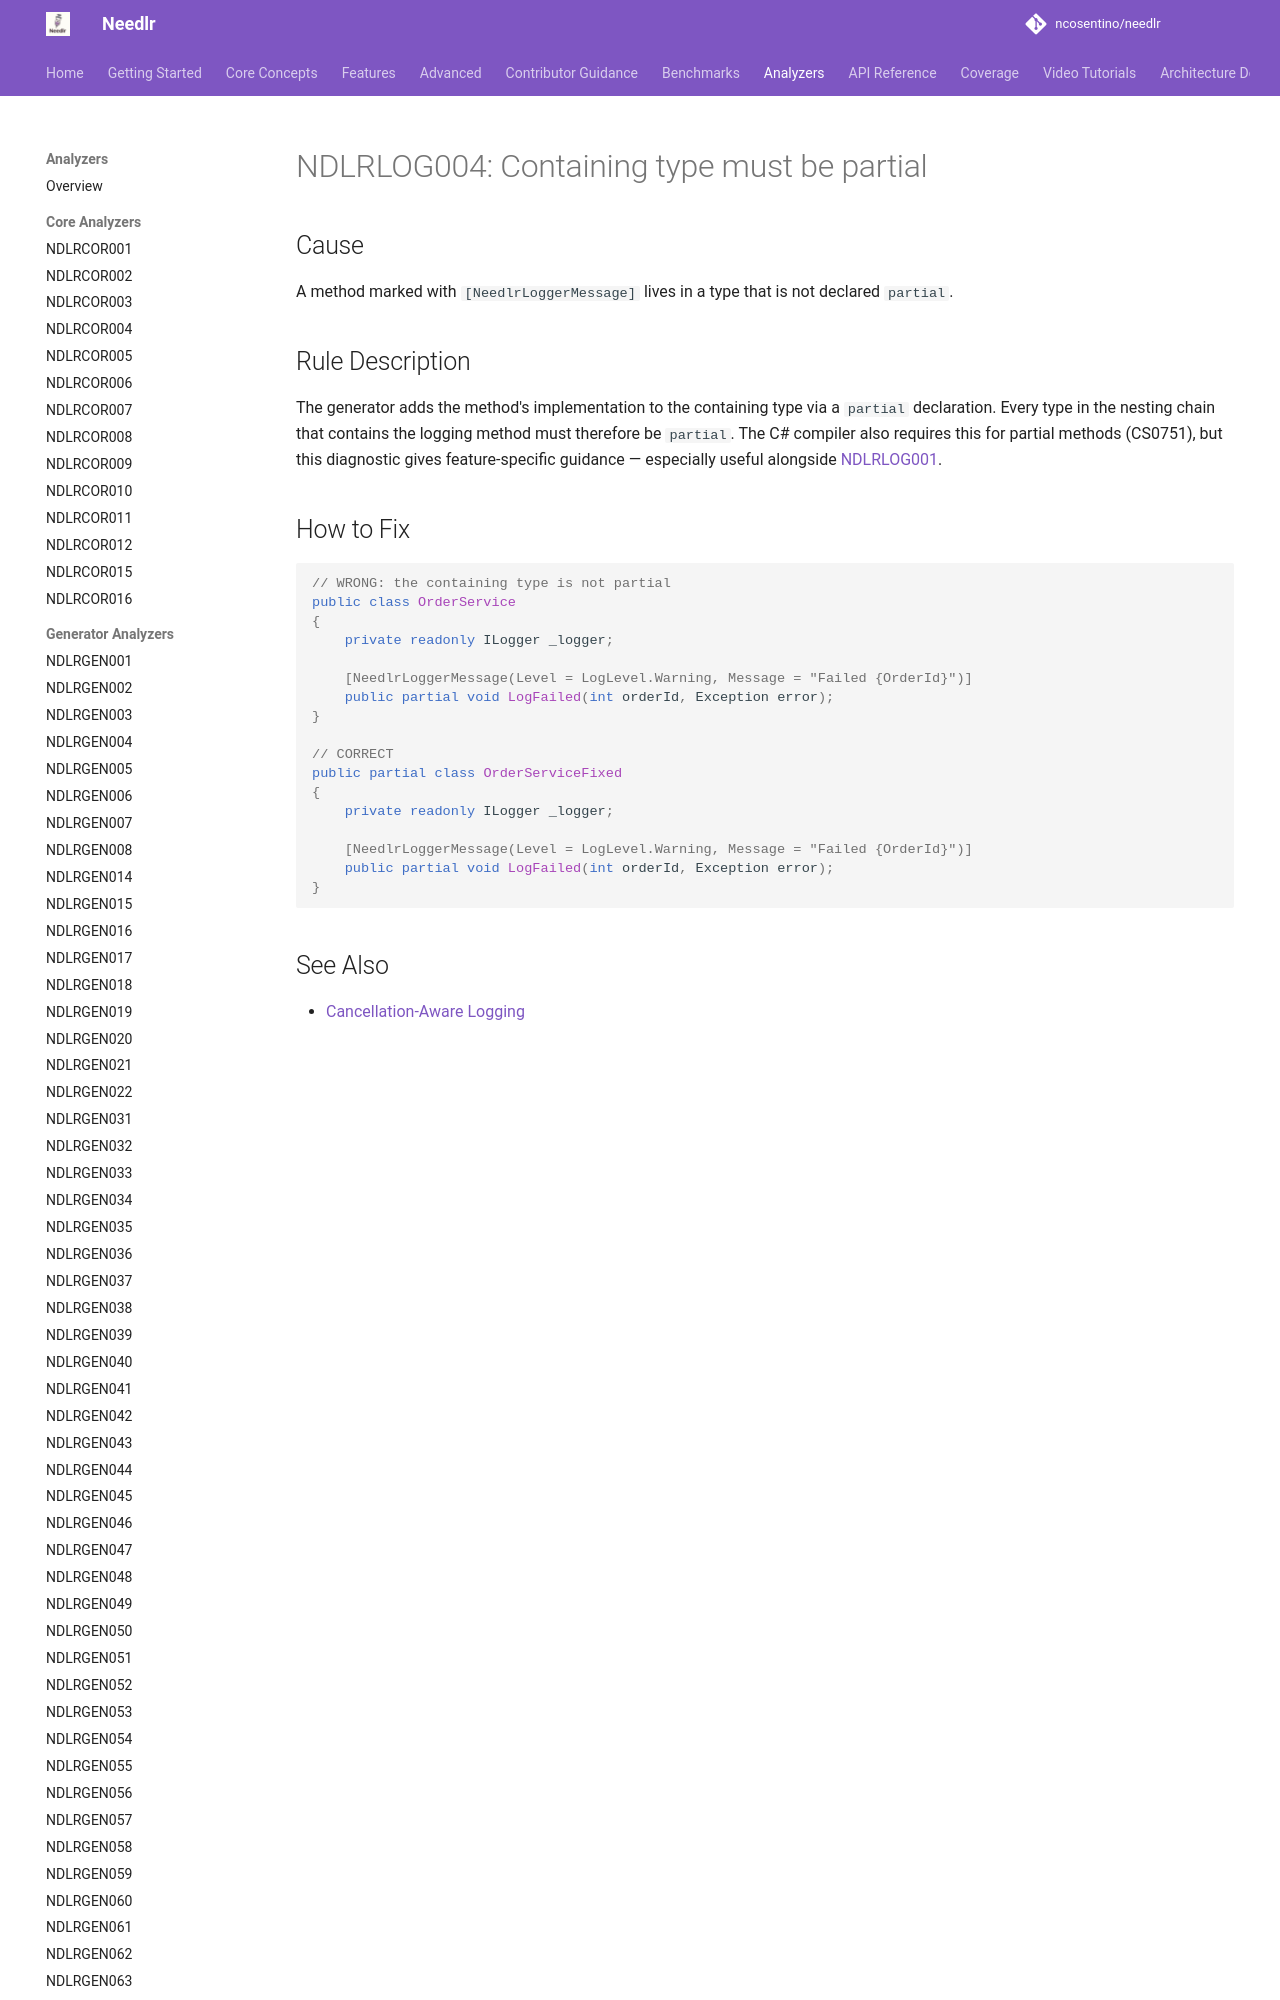

repository: ncosentino/needlr · page: analyzers/NDLRLOG004/index.html · generator: mkdocs

# NDLRLOG004: Containing type must be partial

## Cause

A method marked with `[NeedlrLoggerMessage]` lives in a type that is not declared `partial`.

## Rule Description

The generator adds the method's implementation to the containing type via a `partial` declaration. Every
type in the nesting chain that contains the logging method must therefore be `partial`. The C# compiler
also requires this for partial methods (CS0751), but this diagnostic gives feature-specific guidance —
especially useful alongside [NDLRLOG001](NDLRLOG001.md).
